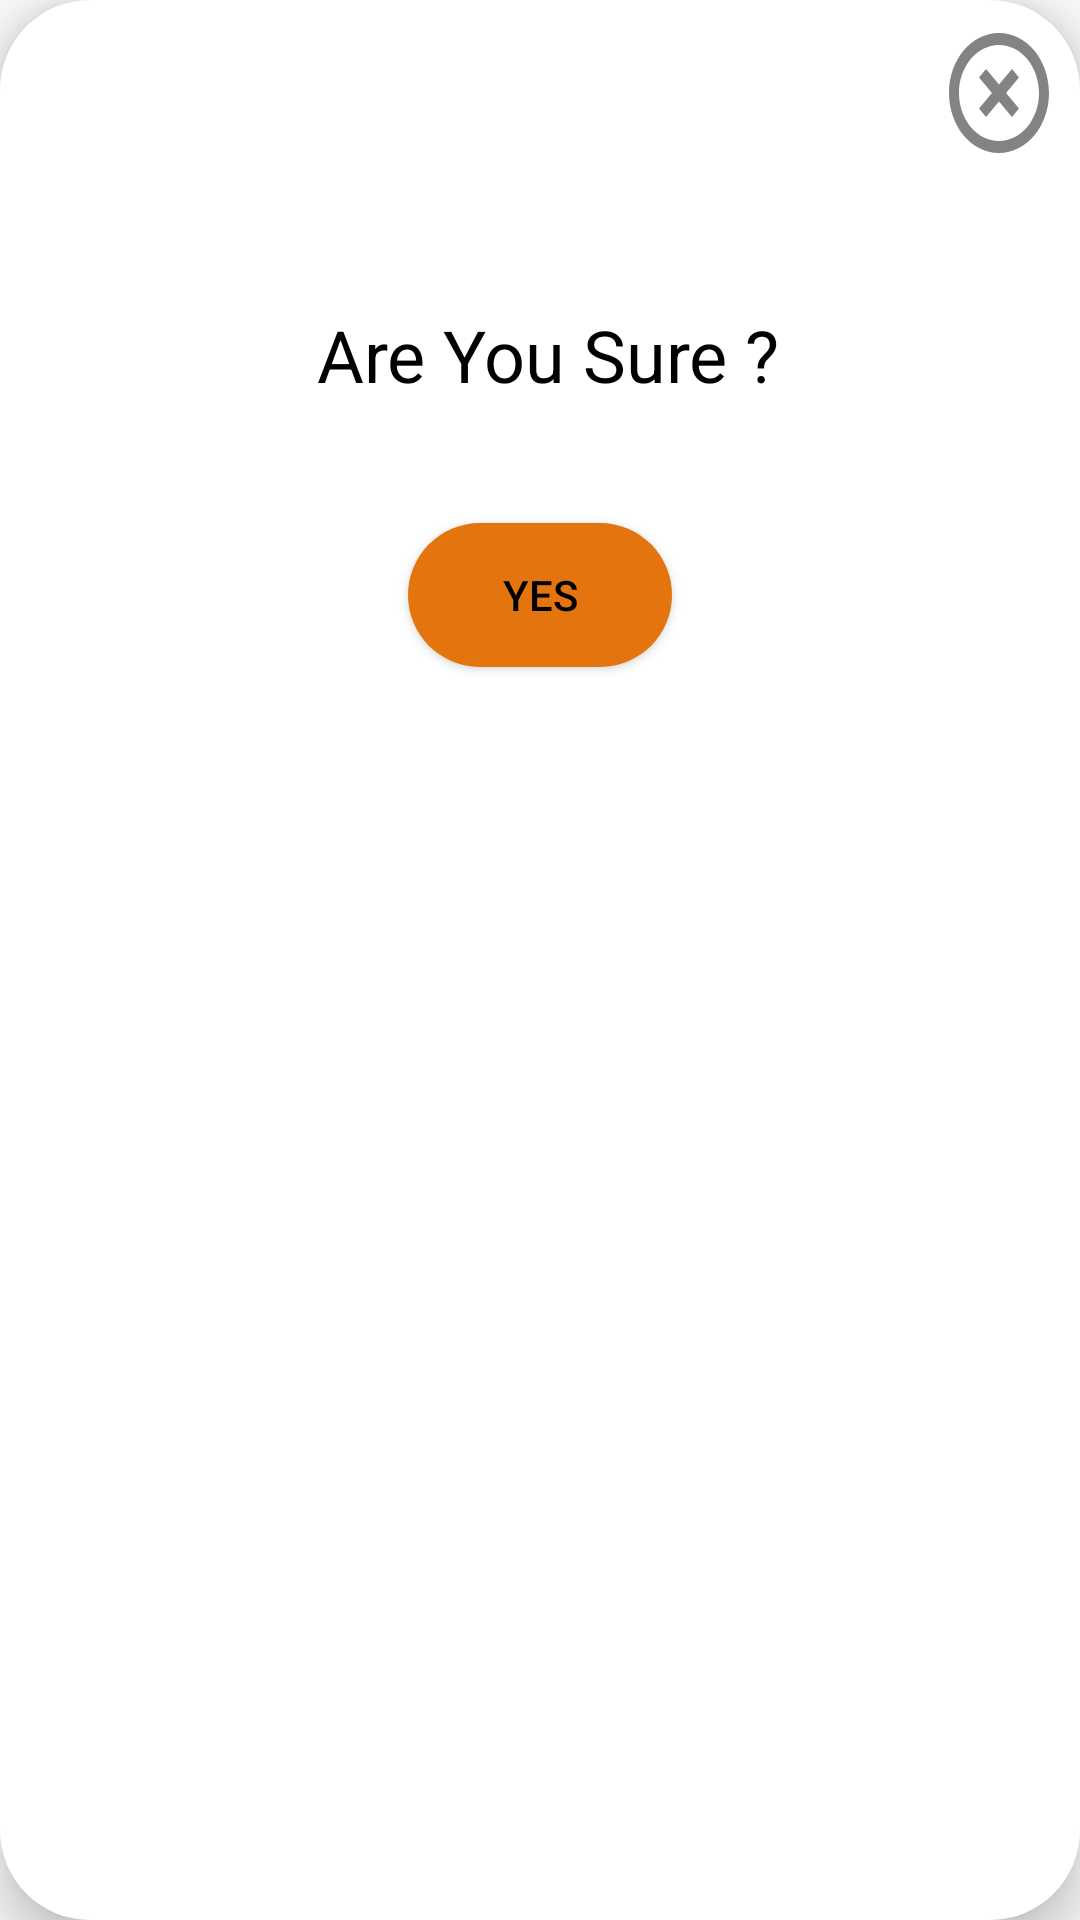

Produce the Android XML layout that renders to this screen, including the resource entries it uses.
<!-- AndroidManifest.xml: application theme AppTheme -->
<!-- res/layout/areusure.xml -->
<?xml version="1.0" encoding="utf-8"?>
<LinearLayout
    xmlns:android="http://schemas.android.com/apk/res/android"
    xmlns:app="http://schemas.android.com/apk/res-auto"
    xmlns:tools="http://schemas.android.com/tools"
    android:layout_width="match_parent"
    android:orientation="vertical"
    android:elevation="10dp"
    android:background="@drawable/crnr"
    android:layout_height="wrap_content">

    <Button
        android:id="@+id/imgclose"
        android:layout_gravity="right"
        android:layout_margin="7dp"
        android:layout_width="40dp"
        android:layout_height="wrap_content"
        app:layout_constraintStart_toStartOf="parent"
        app:layout_constraintTop_toTopOf="parent"
        android:background="@drawable/ic_baseline_highlight_off_24" />

    <TextView
        android:layout_gravity="center_horizontal"
        android:textColor="#000000"
        android:textSize="24sp"
        android:layout_margin="40dp"
        android:fontFamily="sans-serif"
        android:text=" Are You Sure ?"
        android:layout_width="wrap_content"
        android:layout_height="wrap_content">

    </TextView>

    <Button
        android:background="@drawable/crnr3"
        android:id="@+id/btnyes"
        android:textColor="@color/bbl"
        android:layout_width="wrap_content"
        android:layout_height="wrap_content"
        android:layout_gravity="center_horizontal"
        android:text="Yes" />

</LinearLayout>
<!-- resources referenced by this layout -->
<resources>
  <color name="bbl">#000000</color>
  <!-- drawable crnr (drawable) -->
  <?xml version="1.0" encoding="UTF-8"?>
  <shape xmlns:android="http://schemas.android.com/apk/res/android">
      <solid android:color="#FFFFFF"/>
      <corners
          android:topLeftRadius="30dp"
          android:topRightRadius="30dp"
          android:bottomLeftRadius="30dp"
          android:bottomRightRadius="30dp"/>
      <padding
          android:left="0dp"
          android:top="0dp"
          android:right="0dp"
          android:bottom="0dp" />
  </shape>
  <!-- drawable crnr3 (drawable) -->
  <?xml version="1.0" encoding="UTF-8"?>
  <shape xmlns:android="http://schemas.android.com/apk/res/android">
      <solid android:color="#E4750E"/>
      <corners
          android:topLeftRadius="40dp"
          android:topRightRadius="40dp"
          android:bottomLeftRadius="40dp"
          android:bottomRightRadius="40dp"/>
      <padding
          android:left="0dp"
          android:top="0dp"
          android:right="0dp"
          android:bottom="0dp" />
  </shape>
  <!-- drawable ic_baseline_highlight_off_24 (drawable) -->
  <vector android:height="24dp" android:tint="#838383"
      android:viewportHeight="24" android:viewportWidth="24"
      android:width="24dp" xmlns:android="http://schemas.android.com/apk/res/android">
      <path android:fillColor="@android:color/white" android:pathData="M14.59,8L12,10.59 9.41,8 8,9.41 10.59,12 8,14.59 9.41,16 12,13.41 14.59,16 16,14.59 13.41,12 16,9.41 14.59,8zM12,2C6.47,2 2,6.47 2,12s4.47,10 10,10 10,-4.47 10,-10S17.53,2 12,2zM12,20c-4.41,0 -8,-3.59 -8,-8s3.59,-8 8,-8 8,3.59 8,8 -3.59,8 -8,8z"/>
  </vector>
  <style name="AppTheme" parent="Theme.AppCompat.Light.DarkActionBar">
          
          <item name="colorPrimary">#000000</item>
          <item name="colorPrimaryDark">#000000</item>
          <item name="colorAccent">@color/colorAccent</item>
      </style>
  <color name="colorAccent">#FF4081</color>
</resources>
